Run: headless pygame with SDL's dummy video driver; simulated clock (each Clock.tick advances the game by its frame time, no real sleeping); random seed 0; keys injected as events and as key.get_pressed() state; no mouse input.
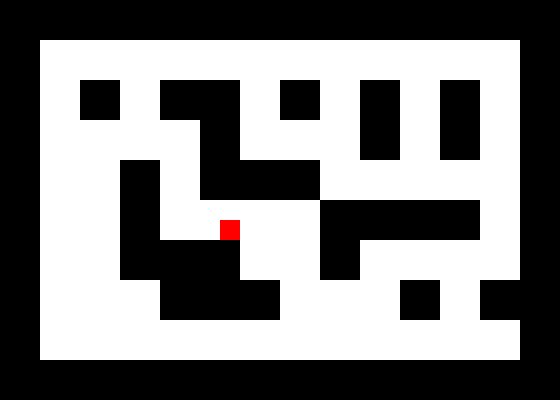
Frame 1 of 4 · flips 1–60 · no input
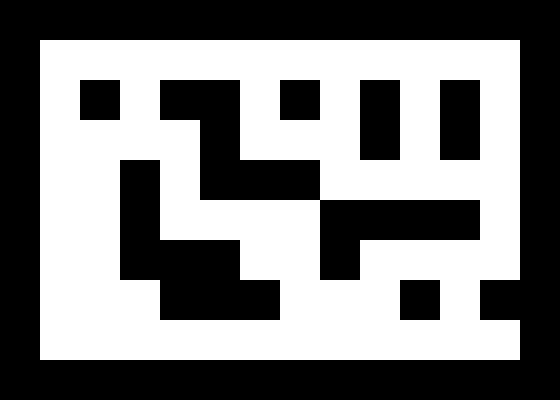
Frame 2 of 4 · flips 61–180 · tapped SPACE, RETURN · held RIGHT (→), D
Frame 3 of 4 · flips 181–300 · held DOWN (↓), S · screen unchanged from frame 2, image omitted
Frame 4 of 4 · flips 301–420 · held LEFT (←), A, UP (↑), W · screen unchanged from frame 3, image omitted

The pygame program that drew these frames:

import pygame, sys
from pygame.locals import *
import random
# Variables for intial position of pacman and later on movement
st_x = 220
st_y = 220
st_x1 = 120
st_y1 = 120

FPS = 5
#constants representing colours
BLACK=(0,0,0)
WHITE=(255,255,255)
red = (255,0,0) # demo pacman image till sprite is insterted
green = (0,255,0)
#constants representing the different resources
ROCK = 0
PATH = 1

#a dicitonary linking resources to colours
colours={
    PATH : WHITE,
    ROCK : BLACK,
    }

#a list representing our tilemap
tilemap= [
    [ROCK, ROCK, ROCK, ROCK, ROCK, ROCK, ROCK, ROCK, ROCK, ROCK, ROCK, ROCK, ROCK, ROCK],
    [ROCK, PATH, PATH, PATH, PATH, PATH, PATH, PATH, PATH, PATH, PATH, PATH, PATH, ROCK],
    [ROCK, PATH, ROCK, PATH, ROCK, ROCK, PATH, ROCK, PATH, ROCK, PATH, ROCK, PATH, ROCK],
    [ROCK, PATH, PATH, PATH, PATH, ROCK, PATH, PATH, PATH, ROCK, PATH, ROCK, PATH, ROCK],
    [ROCK, PATH, PATH, ROCK, PATH, ROCK, ROCK, ROCK, PATH, PATH, PATH, PATH, PATH, ROCK],
    [ROCK, PATH, PATH, ROCK, PATH, PATH, PATH, PATH, ROCK, ROCK, ROCK, ROCK, PATH, ROCK],
    [ROCK, PATH, PATH, ROCK, ROCK, ROCK, PATH, PATH, ROCK, PATH, PATH, PATH, PATH, ROCK],
    [ROCK, PATH, PATH, PATH, ROCK, ROCK, ROCK, PATH, PATH, PATH, ROCK, PATH, ROCK, ROCK],
    [ROCK, PATH, PATH, PATH, PATH, PATH, PATH, PATH, PATH, PATH, PATH, PATH, PATH, ROCK],
    [ROCK, ROCK, ROCK, ROCK, ROCK, ROCK, ROCK, ROCK, ROCK, ROCK, ROCK, ROCK, ROCK, ROCK],


    ]

#useful game dimensions
TILESIZE=40
MAPWIDTH=14
MAPHEIGHT=10

#set up the display
pygame.init()
DISPLAYSURF=pygame.display.set_mode((560,400))
pygame.display.update()
st_x_change = 0 # adder for movement after input , variables
st_y_change = 0
st_x1_change = 0
st_y1_change = 0
time = pygame.time.Clock() # FPS counter variable
move = 0 # boolean so one movement is funtional at a time
move_1 = 0
while True :
    for row in range(0,MAPHEIGHT) :
         for column in range(0,MAPWIDTH):
        #draw the resource at the position in the tilemap, using the correct colour
            pygame.draw.rect(DISPLAYSURF, colours[tilemap[row][column]], (column*TILESIZE, row*TILESIZE,TILESIZE,TILESIZE))
     #get all the user events
    for event in pygame.event.get():
        print(event) 
        #if the user wants to quit
        if event.type== QUIT :
            #end the game and close the window
            pygame.quit()
            sys.exit()
        if event.type == pygame.KEYDOWN: # movment code after key is pressed
            if event.key == pygame.K_RIGHT:
                st_x_change = 20
                move = True
            elif event.key == pygame.K_DOWN:
                    st_y_change = 20
                    move = False
            elif event.key == pygame.K_LEFT:
                st_x_change = -20
                move = True
            elif event.key == pygame.K_UP:
                st_y_change = -20
                move = False

    if move == True :
        st_x += st_x_change
    if move == False :
        st_y += st_y_change
        
    pygame.draw.rect(DISPLAYSURF , red , [st_x,st_y,20,20]) # pacman input on screen and actuall movement after above variables are valid


    Up = 0
    Down = 1
    Left = 2
    Right = 3
    direction = random.randint(0,4)
    
    if direction == 0:
        st_x1_change = 20
        move_1 = True
    elif direction == 1:
        st_y1_change = 20
        move_1 = False
    elif direction == 2:
        st_x1_change = -20
        move_1 = True
    elif direction == 3:
        st_y1_change = -20
        move_1 = False
    if move == True:
        st_x1 += st_x1_change
    if move == False:
        st_y1 += st_y1_change
    
      

    pygame.draw.rect(DISPLAYSURF, green, [st_x1,st_y1,20,20])
       
        #update the display
    pygame.display.update()
    time.tick(7.5) # fps editor
pygame.quit()
quit()
